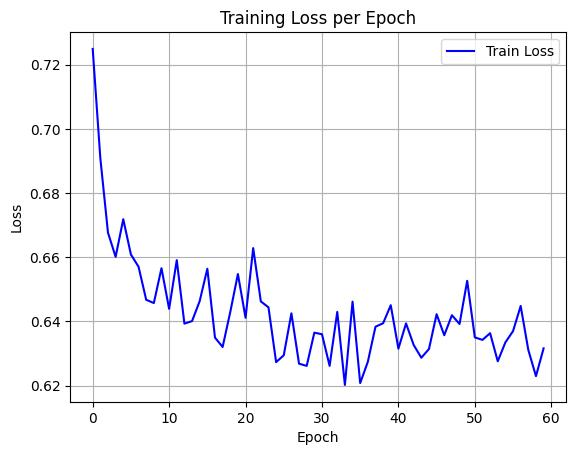

Source data for this figure (header and first rows):
epoch, train_loss
0, 0.7249
1, 0.6908
2, 0.6676
3, 0.6601
4, 0.6719
5, 0.6608
6, 0.657
7, 0.6467
8, 0.6457
9, 0.6566
10, 0.6439
11, 0.6591
12, 0.6393
13, 0.6401
14, 0.6463
15, 0.6564
16, 0.635
17, 0.632
18, 0.6429
19, 0.6548
20, 0.6411
21, 0.6628
22, 0.6462
23, 0.6444
24, 0.6273
25, 0.6295
26, 0.6425
27, 0.6268
28, 0.6262
29, 0.6365
30, 0.636
31, 0.6262
32, 0.643
33, 0.6202
34, 0.6462
35, 0.6208
36, 0.6274
37, 0.6383
38, 0.6394
39, 0.6451
40, 0.6315
41, 0.6394
42, 0.6327
43, 0.6287
44, 0.6314
45, 0.6423
46, 0.6357
47, 0.6419
48, 0.6392
49, 0.6526
50, 0.635
51, 0.6343
52, 0.6363
53, 0.6276
54, 0.6335
55, 0.637
56, 0.6448
57, 0.6311
58, 0.623
59, 0.6316
